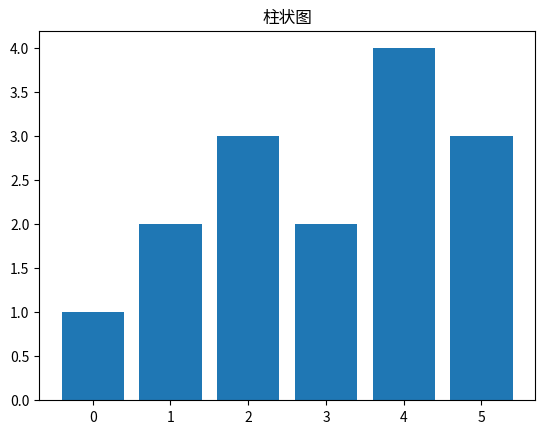

Recreate this plot in Python. (Note: this script raises an exception after producing the figure.)
import matplotlib.pyplot as plt
from matplotlib.font_manager import FontProperties
font_set=FontProperties(fname=r"D:\课程材料\字体\simsun.ttc",size=15)

x=[0,1,2,3,4,5]
y=[1,2,3,2,4,3]
plt.bar(x,y)
plt.title("柱状图",FontProperties=font_set)
plt.xlabel("X轴",FontProperties=font_set)
plt.ylabel("Y轴",FontProperties=font_set)
plt.show()